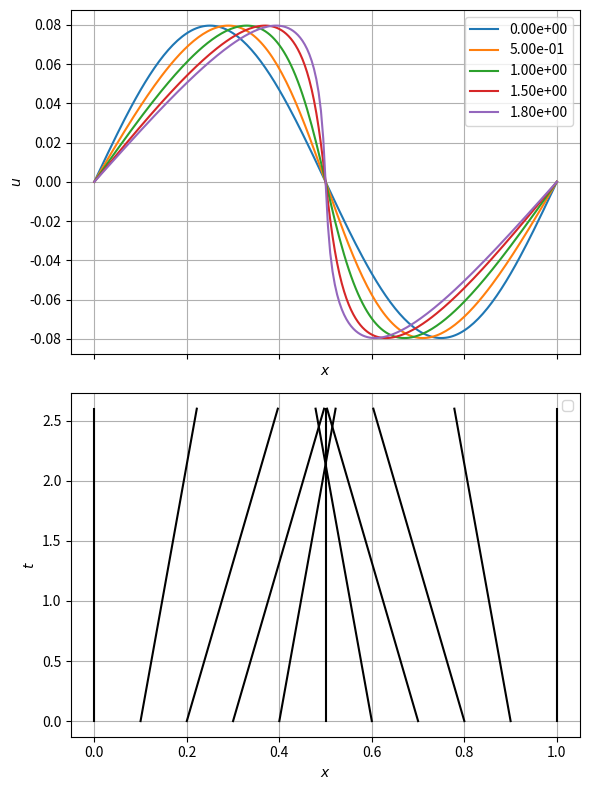
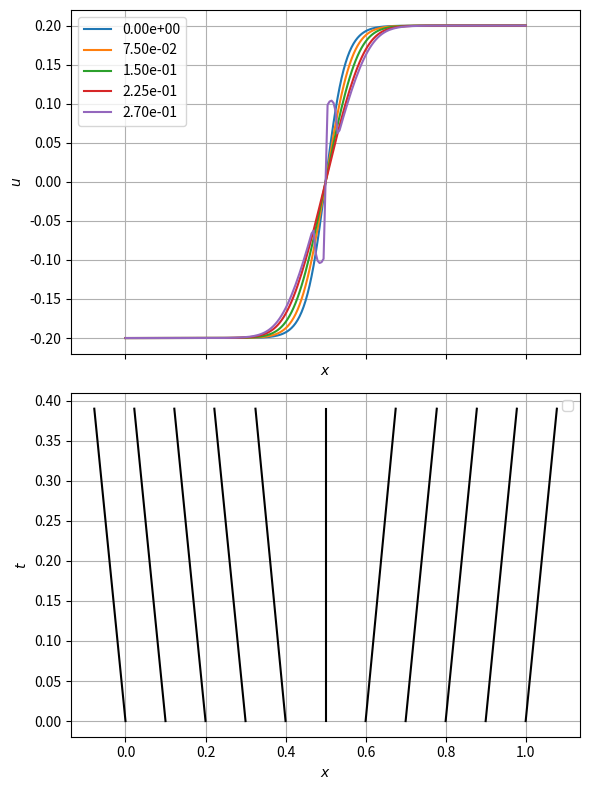
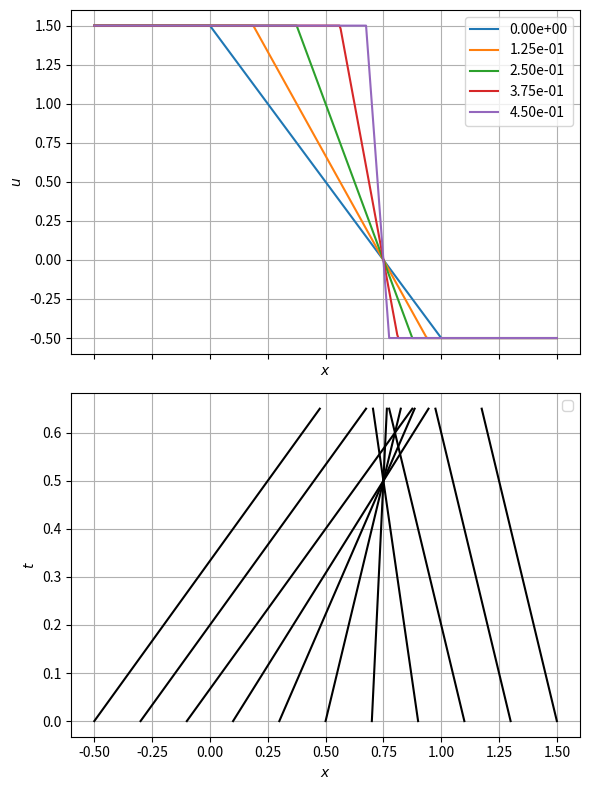
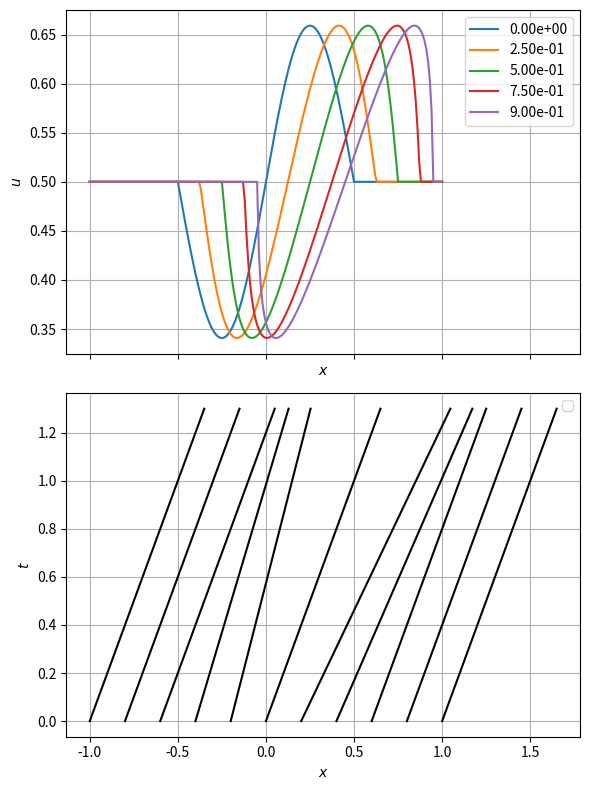

Generate these figures, in order, with matplotlib:
from os import lseek
import numpy as np
import matplotlib.pyplot as plt
from pathlib import Path
import seaborn as sns

def smooth_shock(x, t_s):
    """ Smooth solution turning into a shock at t = t_s """
    return np.sin(2 * np.pi * x) / (2 * np.pi * t_s)

def smooth_rarefaction(x, A, k):
    """ Smooth rarefaction profile """
    return A * np.tanh(k * (x - 0.5))

def compression_shock(x):
    """ Compression turning into a shock """
    return np.where(x <= 0, 1.5, np.where(x >= 1, - 1/2, 1.5 - 2 * x))

def positive_smooth_shock(x, Lx, t_s, back, sigma):
    """ Smooth solution only going right turning into a shock at t = t_s """
    return np.where(np.abs(x) < 0.5 * sigma, 
        (np.sin(2 * np.pi / Lx * x)) * Lx / (2 * np.pi * t_s), 0) + back

def ax_prop(ax, xlabel, ylabel, legend=True):
    ax.grid(True)
    ax.set_xlabel(xlabel)
    ax.set_ylabel(ylabel)
    if legend: ax.legend()

def plot_profiles(x:np.ndarray, profiles: dict, t_s: float, figname: Path):
    # Plotting
    fig, axes = plt.subplots(nrows=2, figsize=(6, 8), sharex=True)
    for time, profile in profiles.items():
        axes[0].plot(x, profile, label=f'{time:.2e}')
    ax_prop(axes[0], '$x$', '$u$')

    # Creation of characteristic from initial profile
    init_profile = profiles[0.0]
    nnx = len(x)
    charac_indices = [int(0.1 * (nnx - 1) * i) for i in range(11)]
    for i_charac in charac_indices:
        x_charac = x[i_charac]
        u_charac = init_profile[i_charac]
        t_tmp = np.linspace(0, 1.3 * t_s, 121)
        x_tmp = x_charac + u_charac * t_tmp
        axes[1].plot(x_tmp, t_tmp, 'k')
    ax_prop(axes[1], '$x$', '$t$')
    
    # Formatting of figure and saving
    fig.tight_layout()
    fig.savefig(figname, bbox_inches='tight')

def Linf_norm(y):
    return np.max(np.abs(y))

def burgers_sol(x, fprofile, args_prof, t):
    """ Give the Burgers solution at instant t of fprofile 
    function """
    tol = 1e-6
    prof = fprofile(x, **args_prof)
    tmp_prof = np.zeros_like(prof)
    err = Linf_norm(prof)
    it = 0
    maxits = 200
    while err > tol and it < maxits:
        tmp_prof[:] = prof[:]
        prof = fprofile(x - prof * t, **args_prof)
        err = Linf_norm(prof - tmp_prof)
        it += 1
    return prof

def run_burgers(x:np.ndarray, fprofile, args_profile: dict, 
            time_shock: float, figname: Path):
    """ Run Burgers solutions for fprofile on 1D mesh x """
    profiles = dict()
    profiles[0.0] = fprofile(x, **args_profile)
    instants = np.array([0.25, 0.5, 0.75, 0.9]) * time_shock
    for time in instants:
        profiles[time] = burgers_sol(x, fprofile, args_profile, time)
    plot_profiles(x, profiles, time_shock, figname)

if __name__ == '__main__':
    # Figures directory
    fig_dir = Path('figures')
    fig_dir.mkdir(parents=True, exist_ok=True)

    # Geometry
    xmin, xmax, nnx = 0.0, 1.0, 201
    x = np.linspace(xmin, xmax, nnx)

    # Profile creation
    rarefaction = smooth_rarefaction(x, 1.0, 5.0)
    comp_shock = compression_shock(x)

    # Advance shock
    time_shock = 2.0
    args_shock = {'t_s': time_shock}
    run_burgers(x, smooth_shock, args_shock, 
            time_shock, fig_dir / 'smooth_shock')

    # Rarefaction
    time_shock = 0.3
    args_rare = {'A': 0.2, 'k': 20.0}
    run_burgers(x, smooth_rarefaction, args_rare,
            time_shock, fig_dir / 'smooth_rarefaction')
    
    # Compression-shock
    xmin, xmax, nnx = -0.5, 1.5, 401
    x = np.linspace(xmin, xmax, nnx)
    time_shock = 0.5
    args_comp = {}
    run_burgers(x, compression_shock, args_comp,
            time_shock, fig_dir / 'compression_shock')

    # Advance positive shock
    xmin, xmax, nnx = -1.0, 1.0, 201
    Lx = 1.0
    x = np.linspace(xmin, xmax, nnx)
    time_shock = 1.0
    back = 0.5
    args_shock = {'t_s': time_shock, 'back': back, 
            'Lx': Lx, 'sigma': 1.0}
    run_burgers(x, positive_smooth_shock, args_shock, 
            time_shock, fig_dir / 'smooth_positive_shock')
